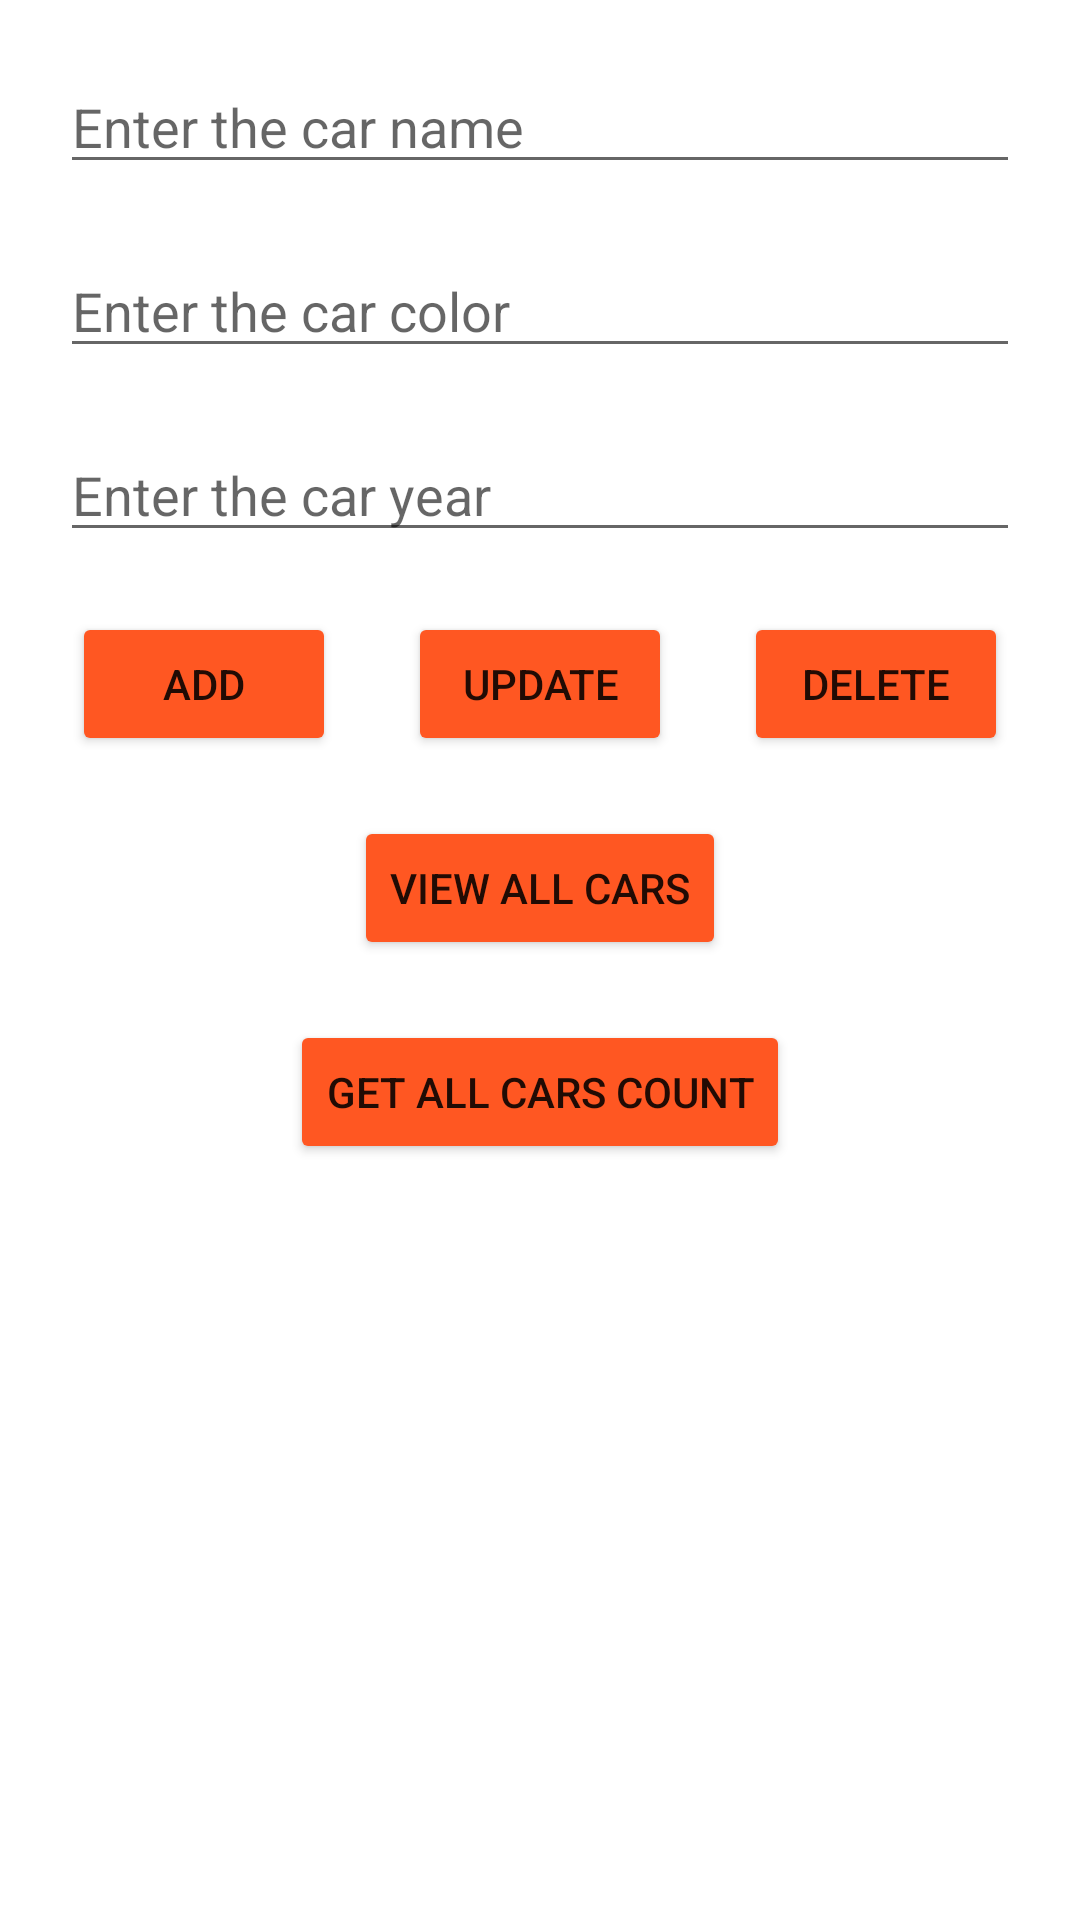

Here is an Android app screen rendered from its layout file. Give the layout XML and the strings, colors and styles it references.
<!-- AndroidManifest.xml: application theme Theme.KYTC -->
<!-- res/layout/activity_main2.xml -->
<?xml version="1.0" encoding="utf-8"?>
<androidx.constraintlayout.widget.ConstraintLayout xmlns:android="http://schemas.android.com/apk/res/android"
    xmlns:app="http://schemas.android.com/apk/res-auto"
    xmlns:tools="http://schemas.android.com/tools"
    android:layout_width="match_parent"
    android:layout_height="match_parent"
    tools:context=".SqliteDatabase.MainActivity">

    <EditText
        android:id="@+id/car_name_et"
        android:layout_width="match_parent"
        android:layout_height="wrap_content"
        app:layout_constraintStart_toStartOf="parent"
        app:layout_constraintEnd_toEndOf="parent"
        app:layout_constraintTop_toTopOf="parent"
        android:hint="Enter the car name"
        android:layout_marginTop="20dp"
        android:layout_marginHorizontal="20dp"
        />
    <EditText
        android:id="@+id/car_color_et"
        android:layout_width="match_parent"
        android:layout_height="wrap_content"
        app:layout_constraintStart_toStartOf="parent"
        app:layout_constraintEnd_toEndOf="parent"
        app:layout_constraintTop_toBottomOf="@id/car_name_et"
        android:hint="Enter the car color"
        android:layout_marginTop="20dp"
        android:layout_marginHorizontal="20dp"
        />
    <EditText
        android:id="@+id/car_year_et"
        android:layout_width="match_parent"
        android:layout_height="wrap_content"
        app:layout_constraintStart_toStartOf="parent"
        app:layout_constraintEnd_toEndOf="parent"
        app:layout_constraintTop_toBottomOf="@id/car_color_et"
        android:hint="Enter the car year"
        android:layout_marginTop="20dp"
        android:layout_marginHorizontal="20dp"
        />
<Button
    android:id="@+id/add_bt"
    android:layout_width="wrap_content"
    android:layout_height="wrap_content"
    app:layout_constraintStart_toStartOf="parent"
    app:layout_constraintEnd_toStartOf="@id/update_bt"
    app:layout_constraintTop_toBottomOf="@id/car_year_et"
    android:layout_marginTop="20dp"
    android:backgroundTint="#FF5722"
    android:text="Add"
    />
    <Button
        android:id="@+id/update_bt"
        android:layout_width="wrap_content"
        android:layout_height="wrap_content"
        app:layout_constraintStart_toEndOf="@id/add_bt"
        app:layout_constraintEnd_toStartOf="@id/delete_bt"
        app:layout_constraintTop_toBottomOf="@id/car_year_et"
        android:layout_marginTop="20dp"
        android:backgroundTint="#FF5722"
        android:text="update"
        />
    <Button
        android:id="@+id/delete_bt"
        android:layout_width="wrap_content"
        android:layout_height="wrap_content"
        app:layout_constraintStart_toEndOf="@id/update_bt"
        app:layout_constraintEnd_toEndOf="parent"
        app:layout_constraintTop_toBottomOf="@id/car_year_et"
        android:layout_marginTop="20dp"
        android:backgroundTint="#FF5722"
        android:text="delete"
        />
    <Button
        android:id="@+id/viewAllCars"
        android:layout_width="wrap_content"
        android:layout_height="wrap_content"
        app:layout_constraintStart_toStartOf="parent"
        app:layout_constraintEnd_toEndOf="parent"
        app:layout_constraintTop_toBottomOf="@id/add_bt"
        android:layout_marginTop="20dp"
        android:backgroundTint="#FF5722"
        android:text="view All Cars"
        />
    <Button
        android:id="@+id/getAllCarsCountBt"
        android:layout_width="wrap_content"
        android:layout_height="wrap_content"
        app:layout_constraintStart_toStartOf="parent"
        app:layout_constraintEnd_toEndOf="parent"
        app:layout_constraintTop_toBottomOf="@id/viewAllCars"
        android:layout_marginTop="20dp"
        android:backgroundTint="#FF5722"
        android:text="get all cars count"
        />



</androidx.constraintlayout.widget.ConstraintLayout>
<!-- resources referenced by this layout -->
<resources>
  <style name="Theme.KYTC" parent="Theme.MaterialComponents.Light.DarkActionBar">
          
          <item name="colorPrimary">@color/purple_500</item>
          <item name="colorPrimaryVariant">@color/purple_700</item>
          <item name="colorOnPrimary">@color/white</item>
          
          <item name="colorSecondary">@color/teal_200</item>
          <item name="colorSecondaryVariant">@color/teal_700</item>
          <item name="colorOnSecondary">@color/black</item>
          
          <item name="android:statusBarColor" tools:targetApi="l">?attr/colorPrimaryVariant</item>
          
      </style>
  <!-- not gathered from this repository: default colours our renderer supplied (Android Studio template values) -->
  <color name="purple_500">#FF6200EE</color>
  <color name="purple_700">#FF3700B3</color>
  <color name="teal_200">#FF03DAC5</color>
  <color name="teal_700">#FF018786</color>
  <color name="black">#FF000000</color>
  <color name="white">#FFFFFFFF</color>
</resources>
